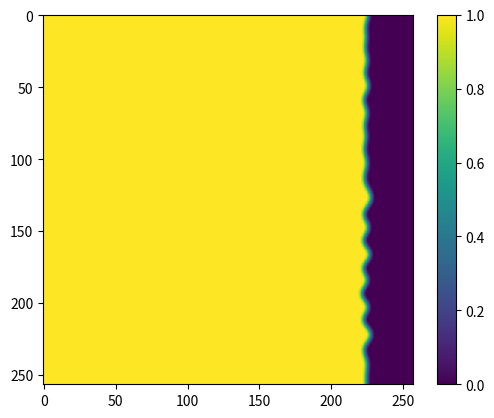

The matplotlib source for this figure:
import numpy as np
import matplotlib.pyplot as plt
import scipy.fft as fft
from scipy.special import erf
import sys

l_int = 2.0
amplitude_factor = float(sys.argv[1]) if len(sys.argv) > 2 else 1.0
erfL = float(sys.argv[2]) if len(sys.argv) > 2 else 1.0
seedv = int(sys.argv[3]) if len(sys.argv) > 3 else 1990
def interface(z):
    # Scale and clamp z into [-0.5, 0.5]
    z_clamped = np.clip(z / l_int, -0.5, 0.5)

    # Compute continuous interface profile
    # Clamp bounds to [1e-3, 1 - 1e-3]
    return 0.5 * (1.0 + np.sin(np.pi * z_clamped))

# Domain parameters
nx = 257
ny = 257
Lx = 80.0
Ly = 80.0
dx = Lx / nx

# Generate symmetric initial signal
rng = np.random.default_rng(seed=seedv)
h0half = rng.normal(loc=0.0, scale=1.0, size=nx) * amplitude_factor
h0 = np.concatenate((h0half[:-1], np.flipud(h0half)))
N = len(h0)  # N = 1025

# Fourier Transform
hf = fft.fft(h0)
freqs = fft.fftfreq(N, d=dx)

# Frequency Bandpass Filter using fftfreq (replacing manual loop/mid calculation)
# Note: Physical wave numbers k = 2 * pi * freqs
# Equivalent to filtering based on grid index inverse wave numbers (2 < |index_diff| < 20)
q_grid = np.abs(freqs * Lx)  # Index-equivalent grid wavenumber space
bandpass = (q_grid > 2.0) & (q_grid < 16.0)

hf_filtered = np.where(bandpass, hf, 0.0)

# Inverse FFT to get smoothed signal
hnew = np.real(fft.ifft(hf_filtered))

# Compute spatial derivative via Fourier differentiation: d/dx -> i * k
k = 2.0 * np.pi * freqs
dhnew_dx = np.real(fft.ifft(1j * k * hf_filtered))

# Extract the relevant interface profile slice
ys = (7.0 / 8.0) * Ly + hnew[:nx]
y = np.linspace(0, Ly, ny)

# 1. Surface vertical position y0 and derivative dhnew_dx (both shape: (nx,))
y0 =  (7.0 / 8.0) * Ly
ys = (7.0 / 8.0) * Ly + hnew[:nx]
dh_dx = dhnew_dx[:nx]

# 2. Vertical displacement from surface to grid points (shape: (nx, ny))
# dist_y > 0 means grid point is BELOW the interface
dist_y = ys[:, None] - y[None, :]

# 3. Local normal scale factor: 1 / sqrt(1 + (dh/dx)^2)  (shape: (nx, 1))
norm_scale = 1.0 / np.sqrt(1.0 + dh_dx[:, None] ** 2)

# 4. First-order normal distance (valid in narrow band near interface)
dist = dist_y * norm_scale

# 5. Evaluate phase-field interface
field = interface(dist)

# File I/O
#x1_val = float(sys.argv[1]) if len(sys.argv) > 1 else 0.2
x1_inf = 0.2
x2_inf = 0.01

x1 = field * np.maximum(erf((y0-y[None,:]) / erfL) * (x1_inf - x2_inf), 0.0) + x2_inf

plt.imshow(field)
plt.colorbar()
plt.show()

field_clipped = np.clip(field, 1e-3, 1.0 - 1e-3)
with open("dealloy_n.in", "wb") as f:
    f.write(field_clipped.tobytes(order="F"))

with open("dealloy_x1.in", "wb") as f:
    f.write(x1.tobytes(order="F"))

x2 = np.full_like(field, 0.01)
with open("dealloy_x2.in", "wb") as f:
    f.write(x2.tobytes(order="F"))
